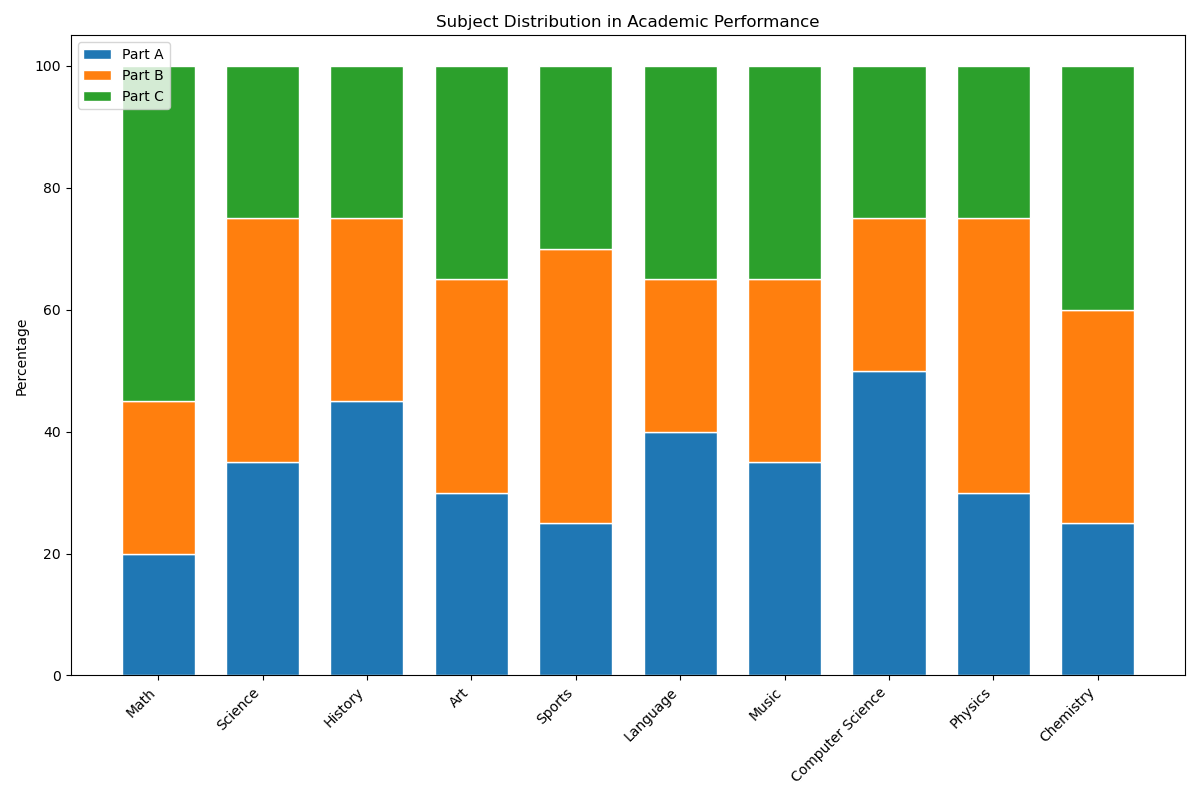

Source data for this figure (header and first rows):
Category, Part A, Part B, Part C
Math, 20, 25, 55
Science, 35, 40, 25
History, 45, 30, 25
Art, 30, 35, 35
Sports, 25, 45, 30
Language, 40, 25, 35
Music, 35, 30, 35
Computer Science, 50, 25, 25
Physics, 30, 45, 25
Chemistry, 25, 35, 40
